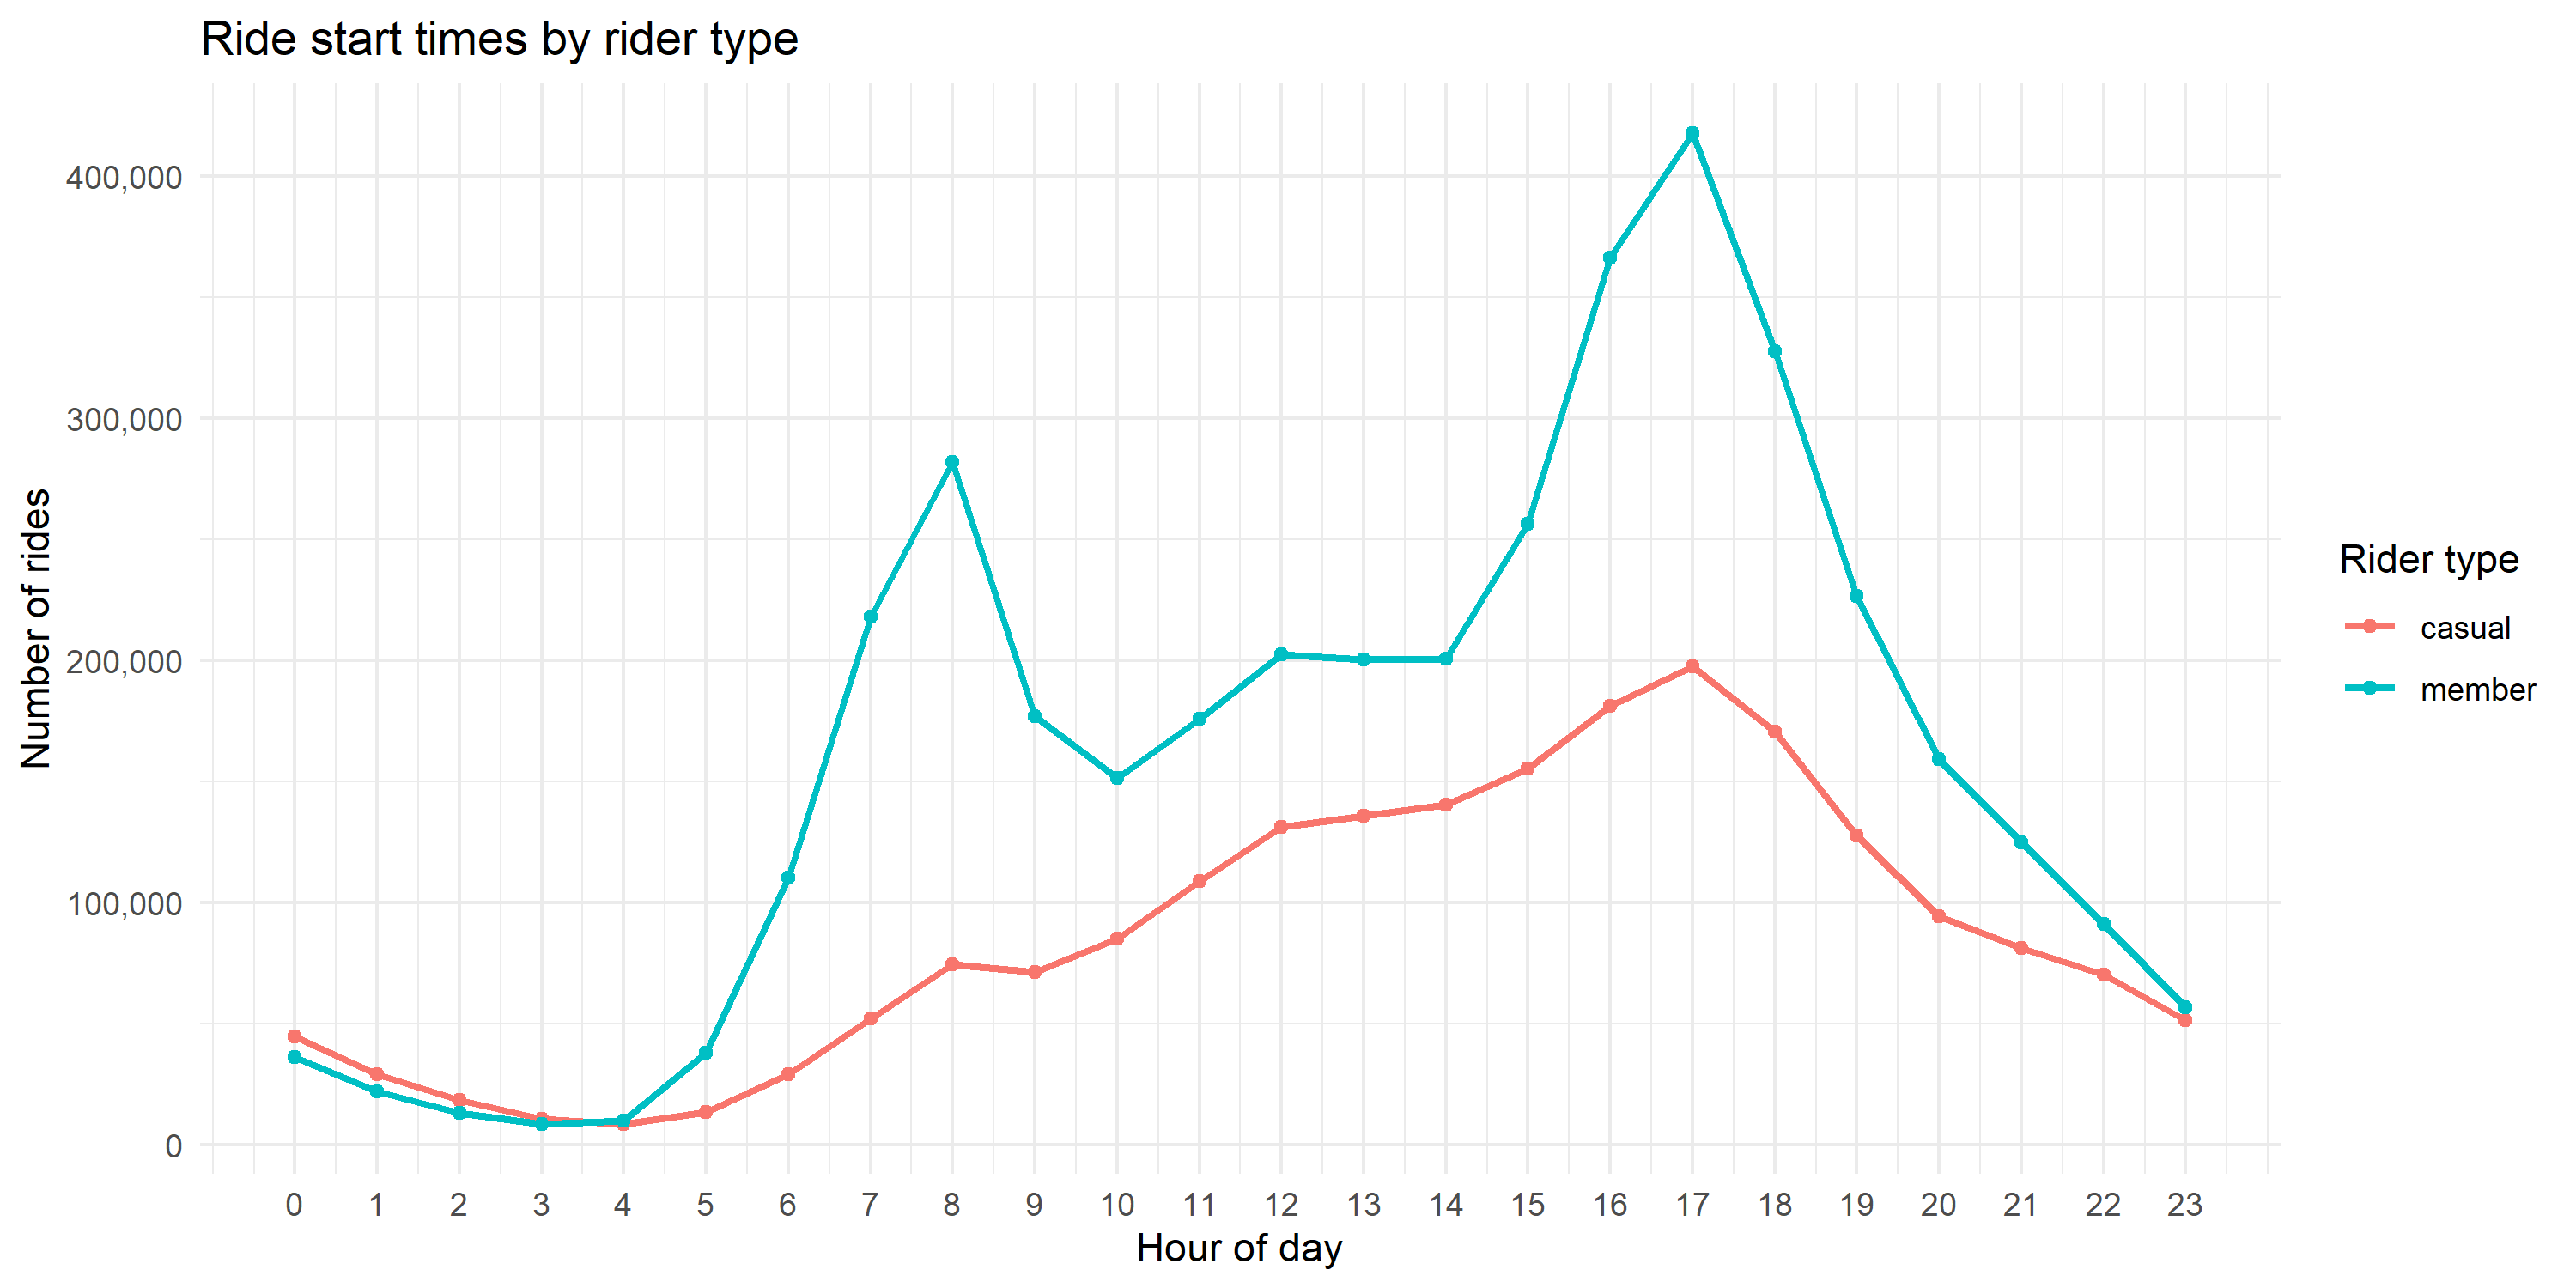

The data file committed next to this chart (first rows):
member_casual, start_hour, n, share_within_rider_type
casual, 0, 44458, 0.02137
casual, 1, 29017, 0.01394
casual, 2, 18366, 0.008826
casual, 3, 10562, 0.005076
casual, 4, 8444, 0.004058
casual, 5, 13441, 0.006459
casual, 6, 28777, 0.01383
casual, 7, 52004, 0.02499
casual, 8, 74342, 0.03573
casual, 9, 71312, 0.03427
casual, 10, 85164, 0.04093
casual, 11, 108864, 0.05232
casual, 12, 131138, 0.06302
casual, 13, 135656, 0.06519
casual, 14, 140528, 0.06753
casual, 15, 155269, 0.07462
casual, 16, 181123, 0.08704
casual, 17, 197600, 0.09496
casual, 18, 170386, 0.08188
casual, 19, 127723, 0.06138
casual, 20, 94282, 0.04531
casual, 21, 80956, 0.03891
casual, 22, 70181, 0.03373
casual, 23, 51243, 0.02463
member, 0, 36097, 0.009326
member, 1, 21909, 0.00566
member, 2, 12877, 0.003327
member, 3, 8373, 0.002163
member, 4, 9635, 0.002489
member, 5, 37678, 0.009734
member, 6, 110041, 0.02843
member, 7, 217985, 0.05632
member, 8, 282067, 0.07287
member, 9, 176893, 0.0457
member, 10, 151305, 0.03909
member, 11, 175836, 0.04543
member, 12, 202322, 0.05227
member, 13, 200274, 0.05174
member, 14, 200665, 0.05184
member, 15, 256278, 0.06621
member, 16, 366416, 0.09466
member, 17, 417894, 0.108
member, 18, 327739, 0.08467
member, 19, 226566, 0.05853
member, 20, 159119, 0.04111
member, 21, 124916, 0.03227
member, 22, 91059, 0.02353
member, 23, 56736, 0.01466
